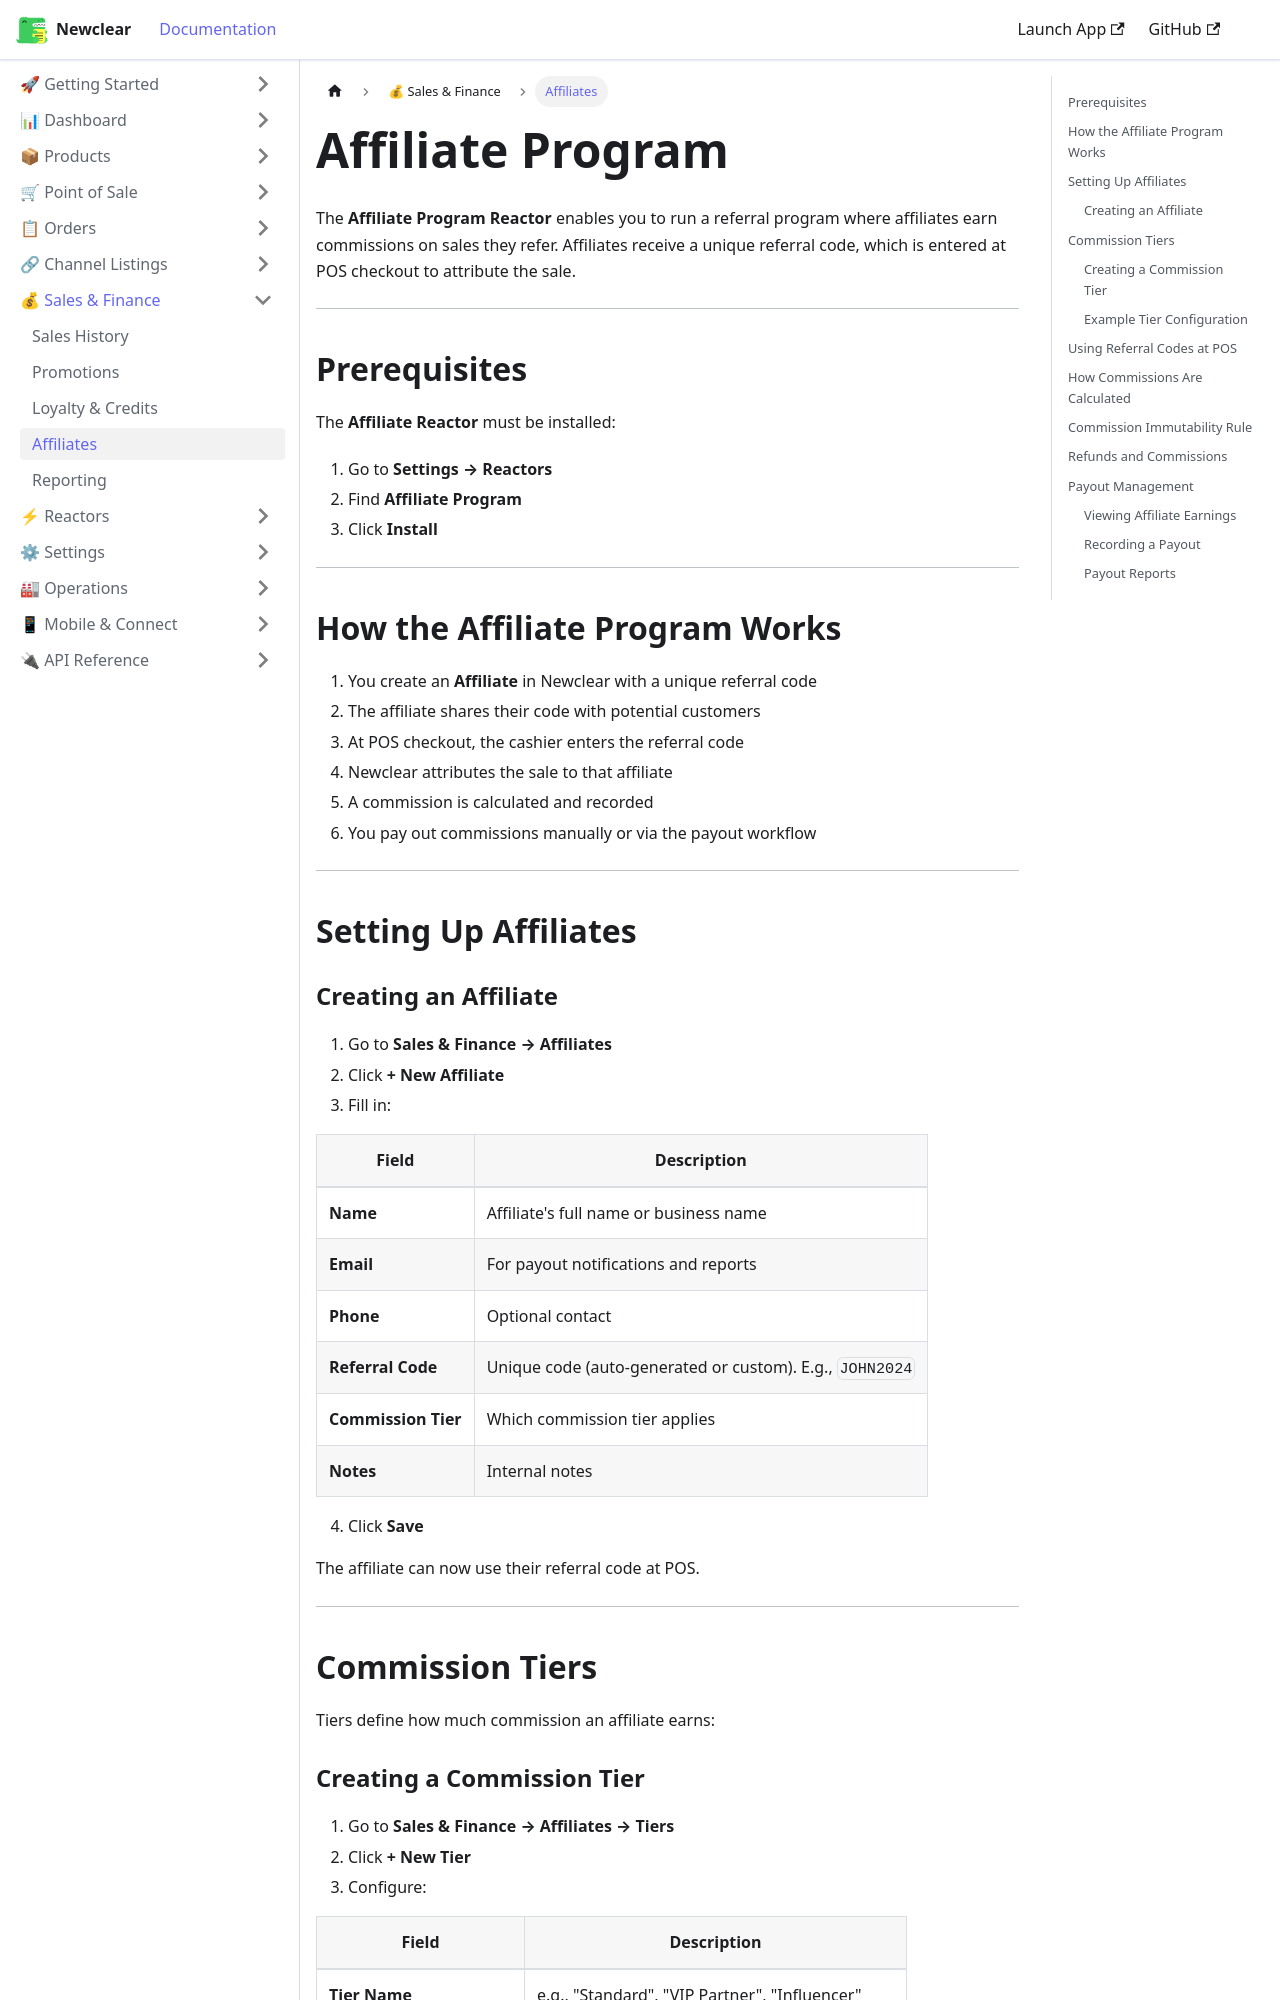

repository: hamzaofthedesert/newclear-docs · page: docs/sales-finance/affiliates/index.html · generator: docusaurus

---
id: affiliates
title: Affiliate Program
sidebar_label: Affiliates
description: Set up and manage the Newclear Affiliate Program Reactor — commissions, referral codes, payouts, and refund handling.
---

# Affiliate Program

The **Affiliate Program Reactor** enables you to run a referral program where affiliates earn commissions on sales they refer. Affiliates receive a unique referral code, which is entered at POS checkout to attribute the sale.

---

## Prerequisites

The **Affiliate Reactor** must be installed:
1. Go to **Settings → Reactors**
2. Find **Affiliate Program**
3. Click **Install**

---

## How the Affiliate Program Works

1. You create an **Affiliate** in Newclear with a unique referral code
2. The affiliate shares their code with potential customers
3. At POS checkout, the cashier enters the referral code
4. Newclear attributes the sale to that affiliate
5. A commission is calculated and recorded
6. You pay out commissions manually or via the payout workflow

---

## Setting Up Affiliates

### Creating an Affiliate

1. Go to **Sales & Finance → Affiliates**
2. Click **+ New Affiliate**
3. Fill in:

| Field | Description |
|-------|-------------|
| **Name** | Affiliate's full name or business name |
| **Email** | For payout notifications and reports |
| **Phone** | Optional contact |
| **Referral Code** | Unique code (auto-generated or custom). E.g., `JOHN2024` |
| **Commission Tier** | Which commission tier applies |
| **Notes** | Internal notes |

4. Click **Save**

The affiliate can now use their referral code at POS.

---

## Commission Tiers

Tiers define how much commission an affiliate earns:
